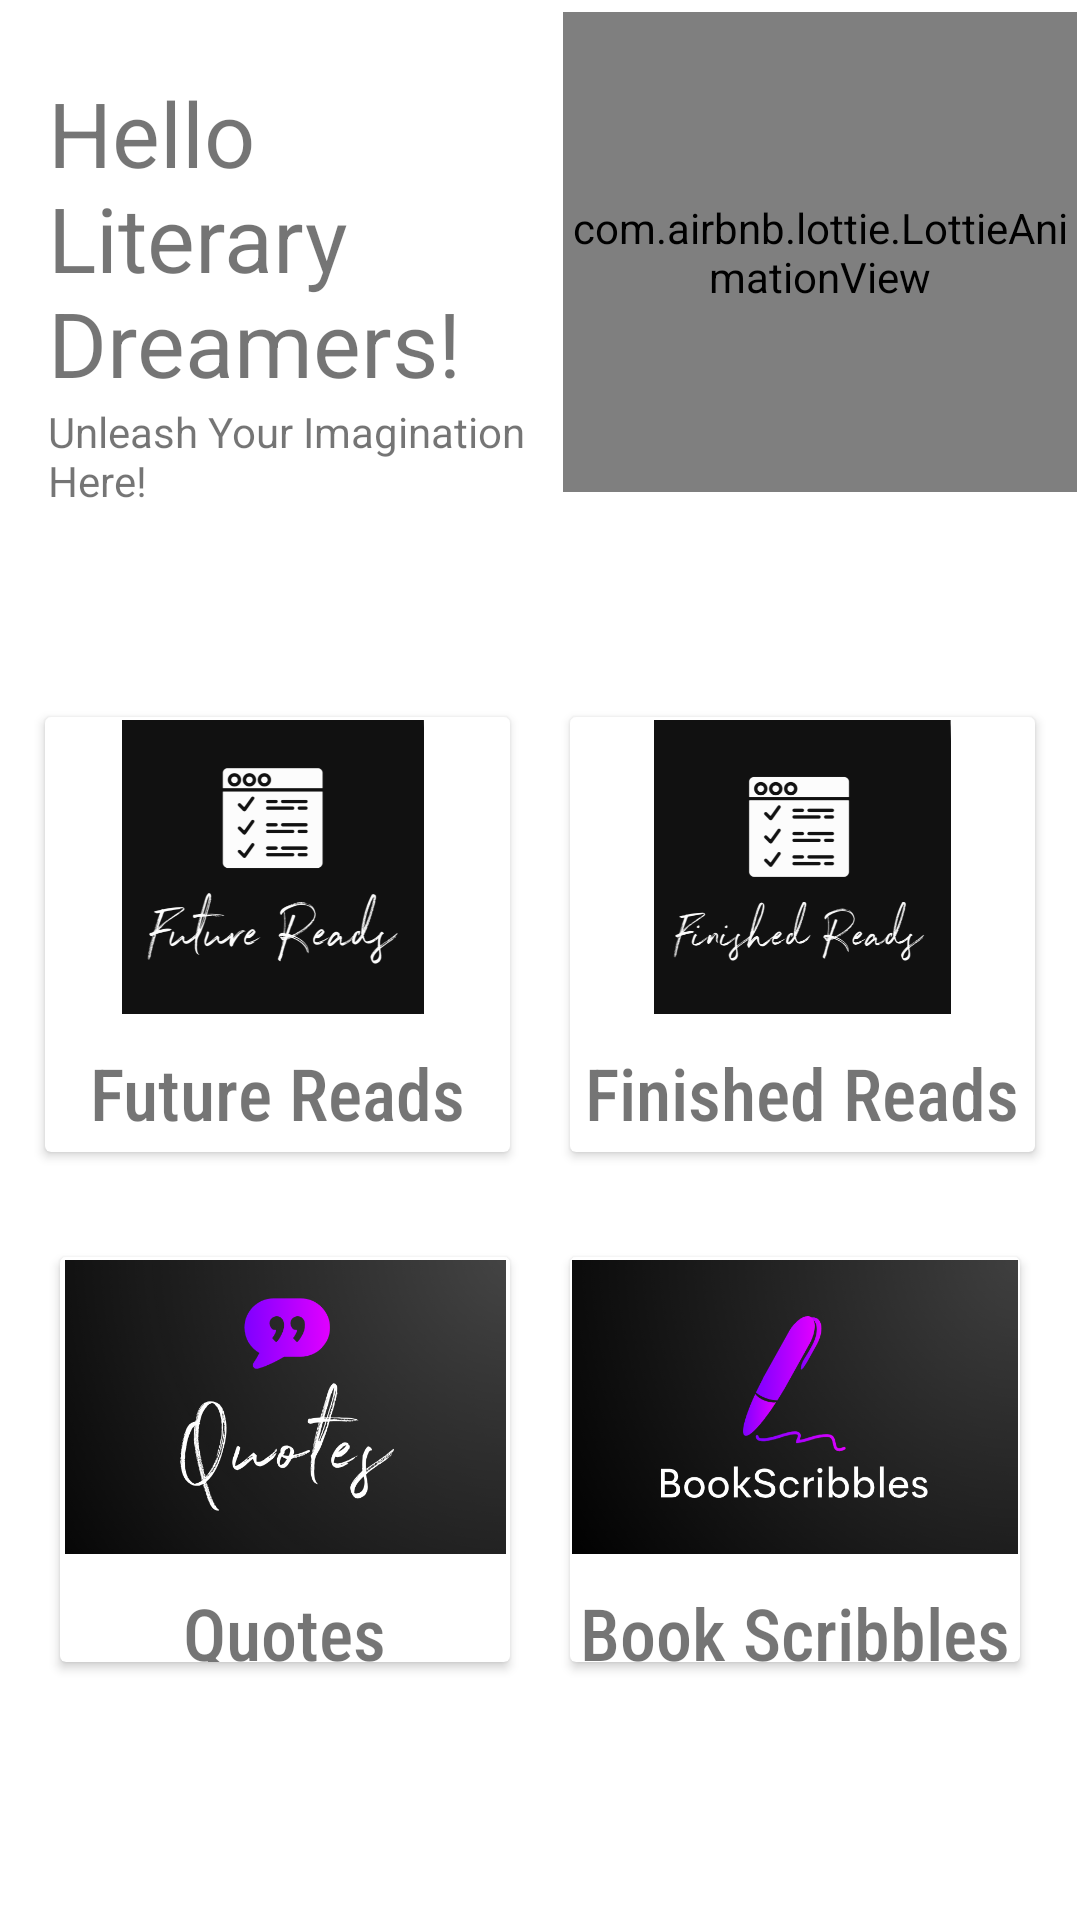

The Android layout XML behind this screen, and the referenced resources:
<!-- AndroidManifest.xml: application theme Theme.ReadersRealm -->
<!-- res/layout/activity_main2.xml -->
<?xml version="1.0" encoding="utf-8"?>
<ScrollView xmlns:android="http://schemas.android.com/apk/res/android"
    xmlns:app="http://schemas.android.com/apk/res-auto"
    xmlns:tools="http://schemas.android.com/tools"
    android:layout_width="match_parent"
    android:layout_height="match_parent"
    tools:context=".MainActivity">
    <androidx.constraintlayout.widget.ConstraintLayout
        android:layout_width="match_parent"
        android:layout_height="match_parent"
        android:background="@color/white">

        <TextView
            android:id="@+id/textView"
            android:layout_width="0dp"
            android:layout_height="wrap_content"
            android:layout_marginStart="16dp"
            android:layout_marginTop="24dp"
            android:text="Hello Literary Dreamers!"
            android:textColorLink="@color/black"
            android:textSize="30sp"
            app:fontFamily="@font/bubblegum_sans"
            app:layout_constraintEnd_toStartOf="@+id/imageView"
            app:layout_constraintStart_toStartOf="parent"
            app:layout_constraintTop_toTopOf="parent" />

        <TextView
            android:id="@+id/textView2"
            android:layout_width="0dp"
            android:layout_height="wrap_content"
            android:layout_marginStart="16dp"
            android:layout_marginLeft="16dp"
            android:text="Unleash Your Imagination Here!"
            app:layout_constraintEnd_toStartOf="@+id/imageView"
            app:layout_constraintStart_toStartOf="parent"
            app:layout_constraintTop_toBottomOf="@+id/textView" />

        <com.airbnb.lottie.LottieAnimationView
            android:id="@+id/imageView"
            android:layout_width="0dp"
            android:layout_height="160dp"
            android:layout_marginTop="4dp"
            android:layout_marginEnd="1dp"
            app:layout_constraintEnd_toEndOf="parent"
            app:layout_constraintStart_toEndOf="@+id/textView"
            app:layout_constraintTop_toTopOf="parent"
            app:lottie_autoPlay="true"
            app:lottie_loop="true"
            app:lottie_rawRes="@raw/animation_lkfpu5nt" />

        <LinearLayout
            android:id="@+id/linearLayout"
            android:layout_width="0dp"
            android:layout_height="175dp"
            android:layout_marginTop="60dp"
            android:orientation="horizontal"
            android:padding="5dp"
            app:layout_constraintEnd_toEndOf="parent"
            app:layout_constraintHorizontal_bias="0.0"
            app:layout_constraintStart_toStartOf="parent"
            app:layout_constraintTop_toBottomOf="@+id/imageView">

            <androidx.cardview.widget.CardView
                android:layout_width="0dp"
                android:layout_height="match_parent"
                android:layout_margin="10dp"
                android:layout_weight="1">

                <RelativeLayout
                    android:layout_width="match_parent"
                    android:layout_height="match_parent">

                    <TextView
                        android:id="@+id/textView3"
                        android:layout_width="wrap_content"
                        android:layout_height="wrap_content"
                        android:layout_below="@id/bus"
                        android:layout_centerHorizontal="true"
                        android:layout_marginTop="10dp"
                        android:text="Future Reads"
                        android:textSize="24sp"
                        app:fontFamily="sans-serif-condensed-medium" />

                    <ImageView
                        android:id="@+id/bus"
                        android:layout_width="250dp"
                        android:layout_height="98dp"
                        android:layout_alignParentEnd="true"
                        android:layout_marginTop="1dp"
                        android:layout_marginEnd="3dp"
                        app:srcCompat="@drawable/futurereads" />
                </RelativeLayout>
            </androidx.cardview.widget.CardView>

            <androidx.cardview.widget.CardView
                android:layout_width="0dp"
                android:layout_height="match_parent"
                android:layout_margin="10dp"
                android:layout_weight="1">

                <RelativeLayout
                    android:layout_width="match_parent"
                    android:layout_height="match_parent">

                    <TextView
                        android:id="@+id/textView4"
                        android:layout_width="wrap_content"
                        android:layout_height="wrap_content"
                        android:layout_below="@id/imageView3"
                        android:layout_centerHorizontal="true"
                        android:layout_marginTop="10dp"
                        android:text="Finished Reads"
                        android:textSize="24sp"
                        app:fontFamily="sans-serif-condensed-medium" />

                    <ImageView
                        android:id="@+id/imageView3"
                        android:layout_width="250dp"
                        android:layout_height="98dp"
                        android:layout_centerHorizontal="true"
                        android:layout_marginTop="1dp"
                        app:srcCompat="@drawable/finishedreads" />
                </RelativeLayout>
            </androidx.cardview.widget.CardView>
        </LinearLayout>

        <LinearLayout
            android:id="@+id/linearLayout2"
            android:layout_width="0dp"
            android:layout_height="175dp"
            android:orientation="horizontal"
            android:padding="10dp"
            app:layout_constraintEnd_toEndOf="parent"
            app:layout_constraintHorizontal_bias="1.0"
            app:layout_constraintStart_toStartOf="parent"
            app:layout_constraintTop_toBottomOf="@+id/linearLayout">

            <androidx.cardview.widget.CardView
                android:layout_width="0dp"
                android:layout_height="match_parent"
                android:layout_margin="10dp"
                android:layout_weight="1">

                <RelativeLayout
                    android:layout_width="match_parent"
                    android:layout_height="match_parent">

                    <TextView
                        android:id="@+id/textView6"
                        android:layout_width="wrap_content"
                        android:layout_height="wrap_content"
                        android:layout_below="@id/bus1"
                        android:layout_centerHorizontal="true"
                        android:layout_marginTop="10dp"
                        android:text="Quotes"
                        android:textSize="24sp"
                        app:fontFamily="sans-serif-condensed-medium" />

                    <ImageView
                        android:id="@+id/bus1"
                        android:layout_width="250dp"
                        android:layout_height="98dp"
                        android:layout_centerHorizontal="true"
                        android:layout_marginTop="1dp"
                        app:srcCompat="@drawable/quotes" />
                </RelativeLayout>
            </androidx.cardview.widget.CardView>

            <androidx.cardview.widget.CardView
                android:layout_width="0dp"
                android:layout_height="match_parent"
                android:layout_margin="10dp"
                android:layout_weight="1">

                <RelativeLayout
                    android:layout_width="match_parent"
                    android:layout_height="match_parent">

                    <TextView
                        android:id="@+id/textView7"
                        android:layout_width="wrap_content"
                        android:layout_height="wrap_content"
                        android:layout_below="@id/train"
                        android:layout_centerHorizontal="true"
                        android:layout_marginTop="10dp"
                        android:text="Book Scribbles"
                        android:textSize="24sp"
                        app:fontFamily="sans-serif-condensed-medium" />

                    <ImageView
                        android:id="@+id/train"
                        android:layout_width="250dp"
                        android:layout_height="98dp"
                        android:layout_centerHorizontal="true"
                        android:layout_marginTop="1dp"
                        app:srcCompat="@drawable/bookscribbles" />
                </RelativeLayout>
            </androidx.cardview.widget.CardView>
        </LinearLayout>
    </androidx.constraintlayout.widget.ConstraintLayout>
</ScrollView>
<!-- resources referenced by this layout -->
<resources>
  <!-- drawable bookscribbles: png bitmap (drawable-v24, 70656 bytes) -->
  <!-- drawable finishedreads: png bitmap (drawable-v24, 38219 bytes) -->
  <!-- drawable futurereads: png bitmap (drawable-v24, 37977 bytes) -->
  <!-- drawable quotes: png bitmap (drawable-v24, 85663 bytes) -->
  <style name="Theme.ReadersRealm" parent="Theme.MaterialComponents.DayNight.NoActionBar">
          
          <item name="colorPrimary">@color/purple_500</item>
          <item name="colorPrimaryVariant">@color/purple_700</item>
          <item name="colorOnPrimary">@color/white</item>
          
          <item name="colorSecondary">@color/teal_200</item>
          <item name="colorSecondaryVariant">@color/teal_700</item>
          <item name="colorOnSecondary">@color/black</item>
          
          <item name="android:statusBarColor">?attr/colorPrimaryVariant</item>
          
          <item name="android:windowContentTransitions">true</item>
      </style>
  <!-- not gathered from this repository: default colours our renderer supplied (Android Studio template values) -->
  <color name="purple_500">#FF6200EE</color>
  <color name="purple_700">#FF3700B3</color>
  <color name="teal_200">#FF03DAC5</color>
  <color name="teal_700">#FF018786</color>
  <color name="black">#FF000000</color>
  <color name="white">#FFFFFFFF</color>
</resources>
